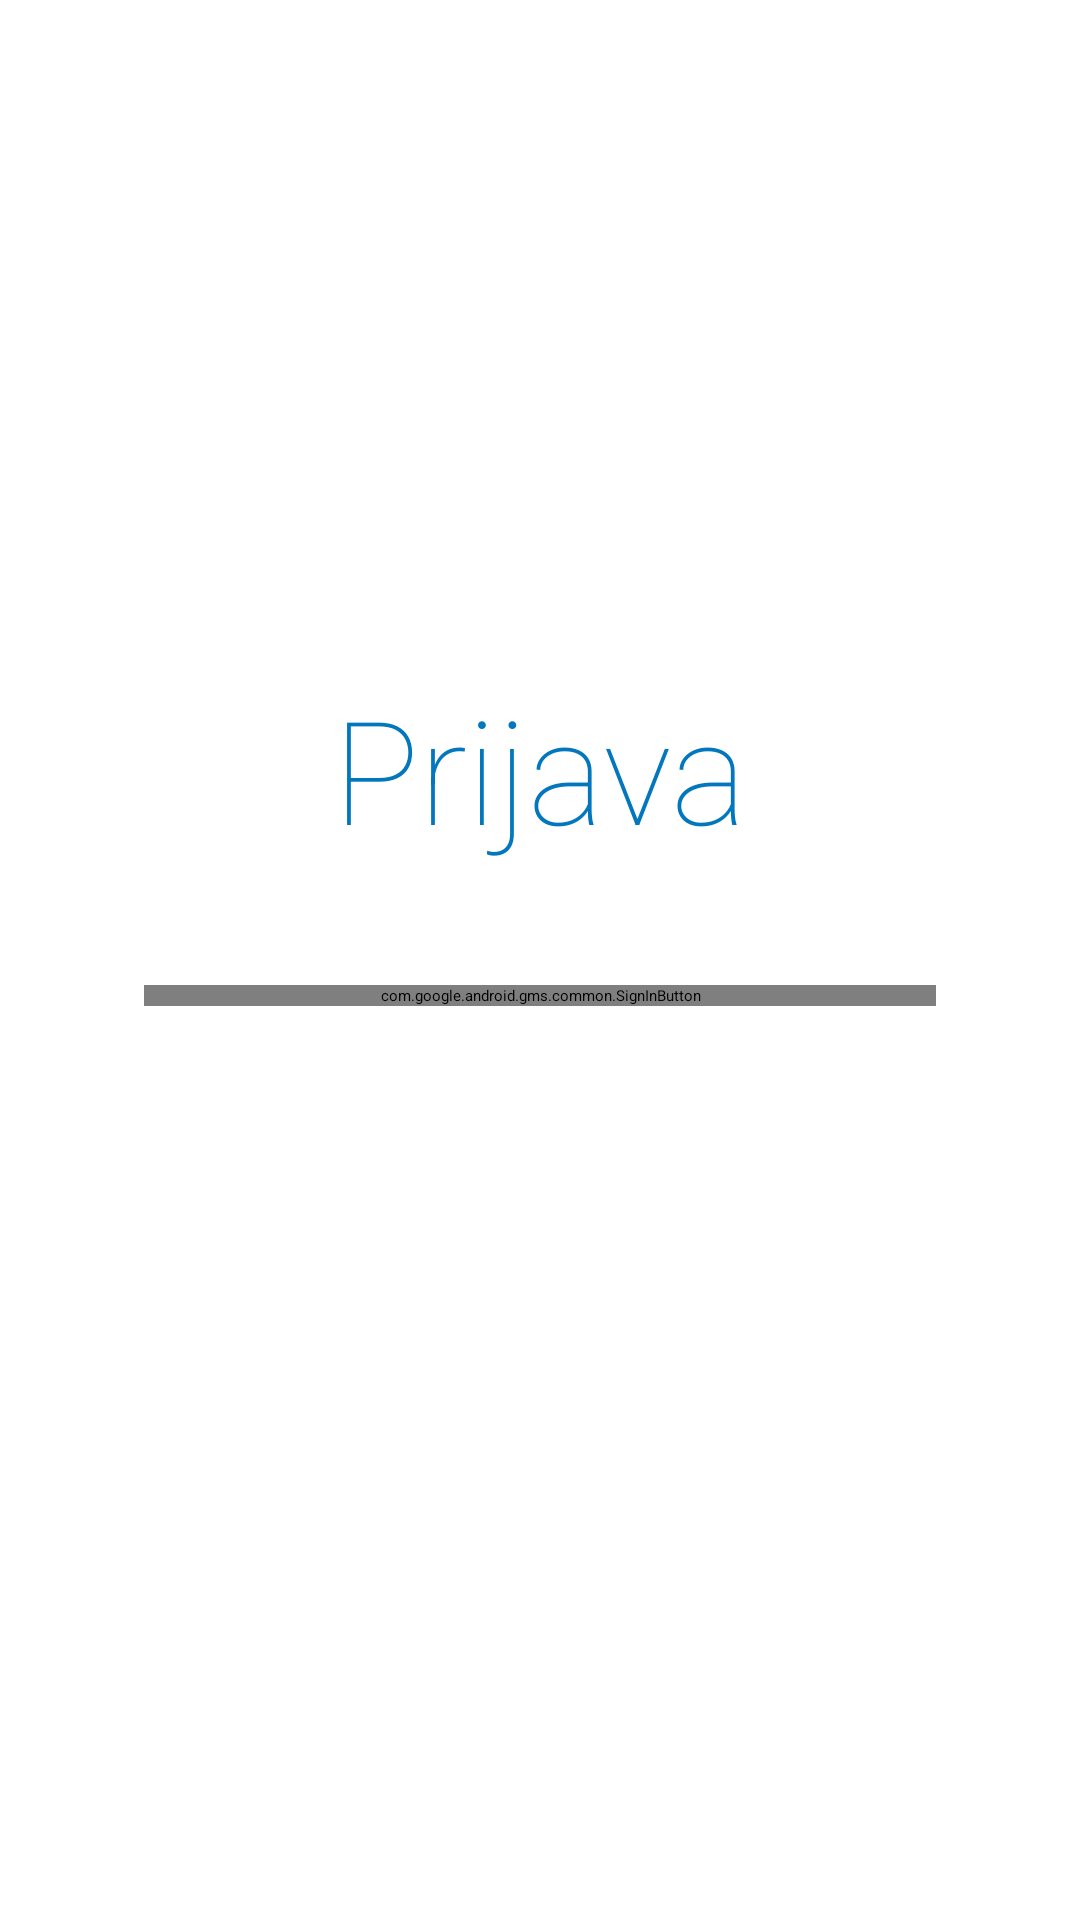

Here is an Android app screen rendered from its layout file. Give the layout XML and the strings, colors and styles it references.
<!-- AndroidManifest.xml: activity theme AppTheme.NoActionBar -->
<!-- res/layout/activity_login.xml -->
<?xml version="1.0" encoding="utf-8"?>
<androidx.coordinatorlayout.widget.CoordinatorLayout xmlns:android="http://schemas.android.com/apk/res/android"
    xmlns:app="http://schemas.android.com/apk/res-auto"
    xmlns:tools="http://schemas.android.com/tools"
    android:layout_width="match_parent"
    android:layout_height="match_parent"
    tools:context=".view.LoginActivity">

    <androidx.constraintlayout.widget.ConstraintLayout
        android:id="@+id/constraintLayout2"
        android:layout_width="match_parent"
        android:layout_height="match_parent">

        <TextView
            android:id="@+id/textTitleView"
            android:layout_width="wrap_content"
            android:layout_height="wrap_content"
            android:fontFamily="sans-serif-thin"
            android:text="@string/login_button_text"
            android:textColor="@color/colorPrimary"
            android:textSize="48sp"
            app:layout_constraintBottom_toTopOf="@+id/guideline2"
            app:layout_constraintEnd_toEndOf="parent"
            app:layout_constraintStart_toStartOf="parent"
            app:layout_constraintTop_toTopOf="@+id/guideline2" />


        <com.google.android.gms.common.SignInButton
            android:id="@+id/signInButton"
            android:layout_width="0dp"
            android:layout_height="wrap_content"
            android:layout_marginStart="48dp"
            android:layout_marginTop="40dp"
            android:layout_marginEnd="48dp"
            app:layout_constraintEnd_toEndOf="parent"
            app:layout_constraintStart_toStartOf="parent"
            app:layout_constraintTop_toBottomOf="@+id/textTitleView" />

        <androidx.constraintlayout.widget.Guideline
            android:id="@+id/guideline2"
            android:layout_width="wrap_content"
            android:layout_height="wrap_content"
            app:layout_constraintGuide_percent="0.4"
            android:orientation="horizontal"/>

    </androidx.constraintlayout.widget.ConstraintLayout>


    <ProgressBar
        android:id="@+id/loginPB"
        style="?android:attr/progressBarStyle"
        android:layout_width="wrap_content"
        android:layout_height="wrap_content"
        android:layout_gravity="center_horizontal|center_vertical"
        android:backgroundTint="@color/colorPrimaryDark"
        android:visibility="gone"
        app:layout_constraintBottom_toTopOf="@+id/loginButton"
        app:layout_constraintEnd_toEndOf="parent"
        app:layout_constraintStart_toStartOf="parent" />



</androidx.coordinatorlayout.widget.CoordinatorLayout>
<!-- resources referenced by this layout -->
<resources>
  <color name="colorPrimary">#0277BD</color>
  <color name="colorPrimaryDark">#00838F</color>
  <string name="login_button_text">Prijava</string>
</resources>
